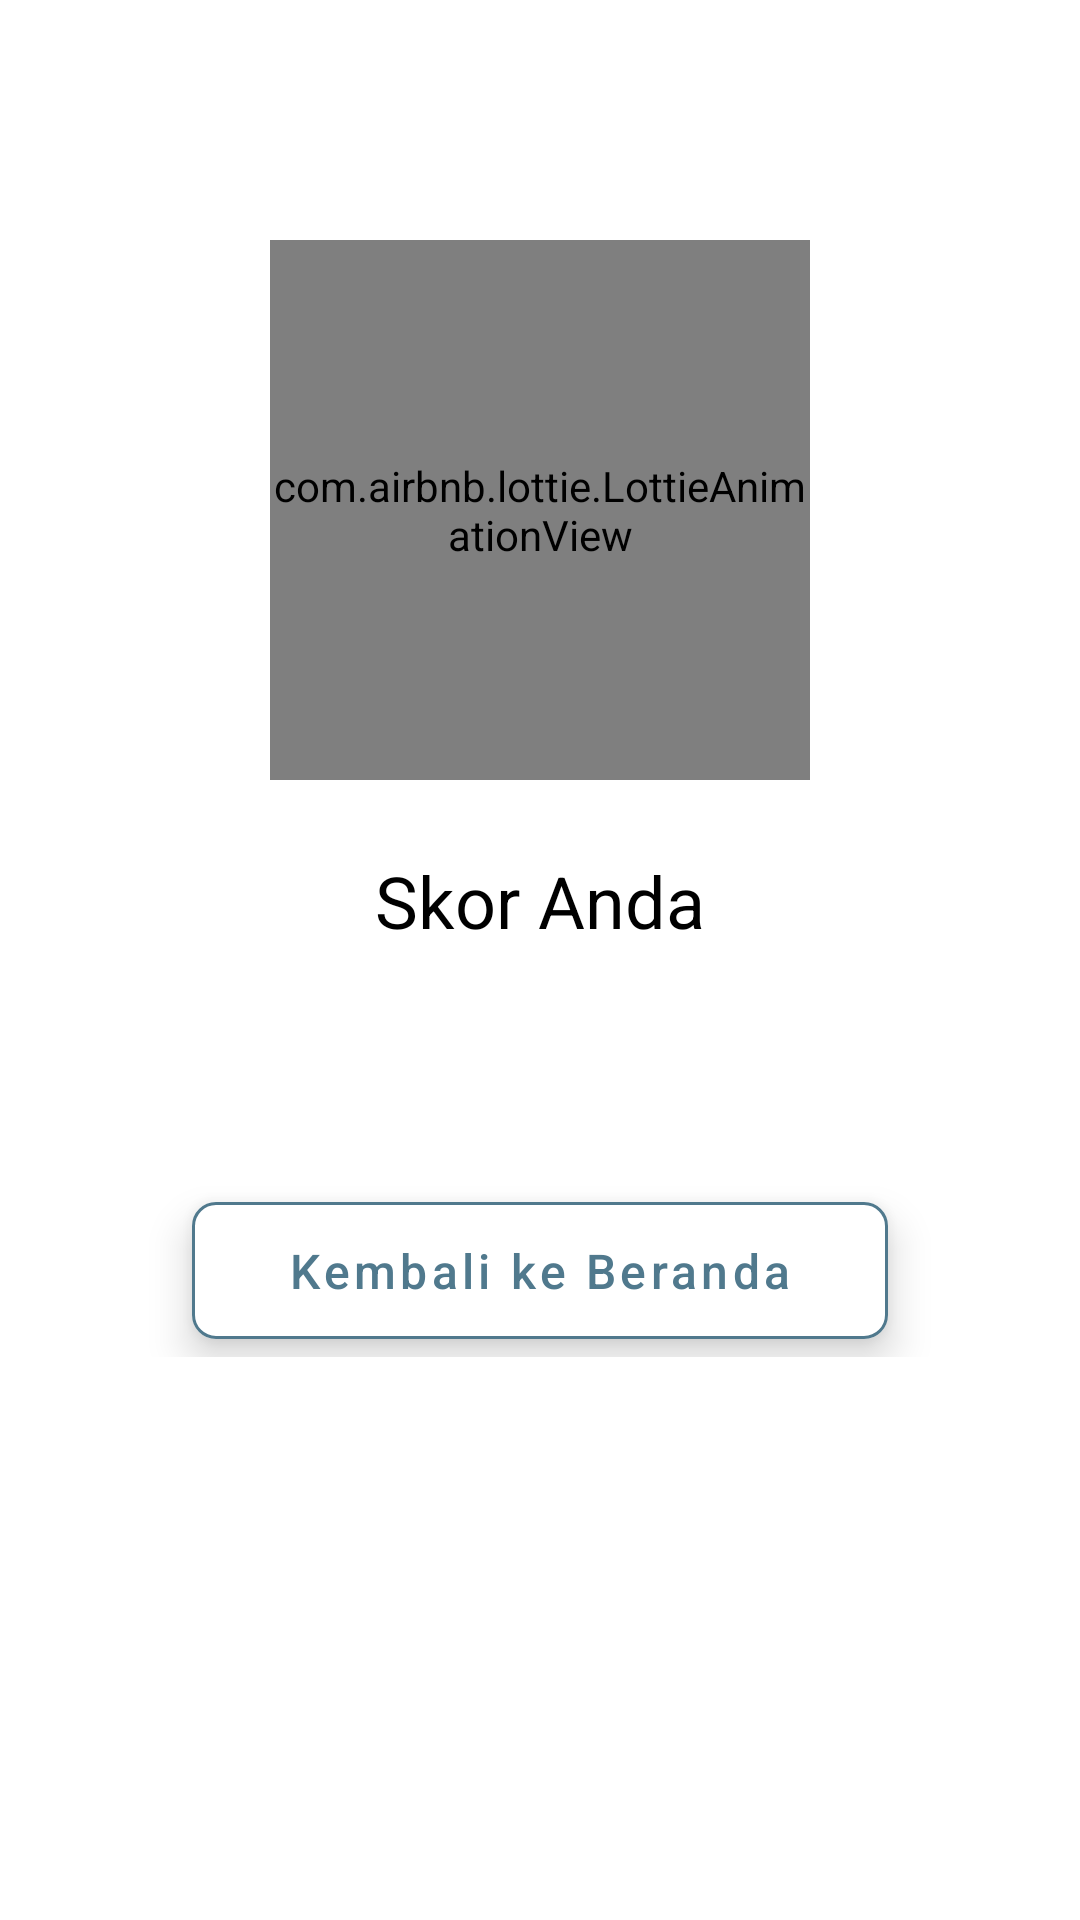

Write the Android layout XML for this screen, with the resource values it uses.
<!-- AndroidManifest.xml: application theme Theme.SmartJobSheet -->
<!-- res/layout/activity_score.xml -->
<?xml version="1.0" encoding="utf-8"?>
<androidx.constraintlayout.widget.ConstraintLayout xmlns:android="http://schemas.android.com/apk/res/android"
    xmlns:app="http://schemas.android.com/apk/res-auto"
    xmlns:tools="http://schemas.android.com/tools"
    android:layout_width="match_parent"
    android:layout_height="match_parent"
    tools:context=".ui.score.ScoreActivity">

    <ScrollView
        android:layout_width="match_parent"
        android:layout_height="0dp"
        app:layout_constraintTop_toTopOf="parent"
        app:layout_constraintStart_toStartOf="parent"
        app:layout_constraintEnd_toEndOf="parent"
        android:layout_marginVertical="16dp"
        app:layout_constraintBottom_toBottomOf="parent">

        <androidx.constraintlayout.widget.ConstraintLayout
            android:layout_width="match_parent"
            android:layout_height="wrap_content">

            <com.airbnb.lottie.LottieAnimationView
                android:id="@+id/animationView"
                android:layout_width="0dp"
                android:layout_height="0dp"
                android:layout_marginTop="64dp"
                app:layout_constraintDimensionRatio="2:2"
                app:layout_constraintEnd_toEndOf="parent"
                app:layout_constraintStart_toStartOf="parent"
                app:layout_constraintTop_toTopOf="parent"
                app:layout_constraintWidth_percent="0.5"
                app:lottie_autoPlay="true"
                app:lottie_rawRes="@raw/congratulation_success" />

            <TextView
                android:id="@+id/textView4"
                android:layout_width="wrap_content"
                android:layout_height="wrap_content"
                android:layout_marginTop="24dp"
                android:text="Skor Anda"
                android:textColor="@color/black"
                android:textFontWeight="500"
                android:textSize="24sp"
                app:layout_constraintEnd_toEndOf="@+id/animationView"
                app:layout_constraintStart_toStartOf="@+id/animationView"
                app:layout_constraintTop_toBottomOf="@+id/animationView" />

            <TextView
                android:id="@+id/tvScore"
                android:layout_width="wrap_content"
                android:layout_height="wrap_content"
                android:textColor="@color/black"
                android:textFontWeight="500"
                android:textSize="48sp"
                app:layout_constraintTop_toBottomOf="@id/textView4"
                app:layout_constraintEnd_toEndOf="@+id/animationView"
                app:layout_constraintHorizontal_bias="0.494"
                app:layout_constraintStart_toStartOf="@+id/animationView"
                tools:layout_editor_absoluteY="386dp"
                tools:text="90" />




















            <com.google.android.material.button.MaterialButton
                android:id="@+id/btnBackToMain"
                style="@style/ButtonStyle16.Outline"
                android:layout_width="0dp"
                android:layout_height="wrap_content"
                android:layout_marginHorizontal="32dp"
                android:layout_marginStart="64dp"
                android:layout_marginTop="14dp"
                android:layout_marginEnd="64dp"
                android:width="0dp"
                android:text="Kembali ke Beranda"
                android:textColor="@color/primary"
                app:strokeColor="@color/primary"
                android:textFontWeight="600"
                android:textSize="16sp"
                app:layout_constraintEnd_toEndOf="parent"
                app:layout_constraintStart_toStartOf="parent"
                app:layout_constraintTop_toBottomOf="@+id/tvScore" />


        </androidx.constraintlayout.widget.ConstraintLayout>

    </ScrollView>




</androidx.constraintlayout.widget.ConstraintLayout>
<!-- resources referenced by this layout -->
<resources>
  <color name="black">#FF000000</color>
  <color name="primary">#50798D</color>
  <color name="white">#FFFFFFFF</color>
  <style name="ButtonStyle16" parent="Widget.MaterialComponents.Button">
          <item name="cornerRadius">8dp</item>
          <item name="backgroundTint">@color/white</item>
          <item name="android:textColor">@color/black</item>
          <item name="android:textSize">16sp</item>
          <item name="android:padding">12dp</item>
          <item name="android:elevation">8dp</item>
          <item name="android:textAllCaps">false</item>
      </style>
  <style name="ButtonStyle16.Outline" parent="Widget.MaterialComponents.Button.OutlinedButton">
          <item name="cornerRadius">8dp</item>
          <item name="backgroundTint">@color/white</item>
          <item name="android:textColor">@color/black</item>
          <item name="android:textSize">16sp</item>
          <item name="android:padding">12dp</item>
          <item name="android:elevation">8dp</item>
          <item name="android:textAllCaps">false</item>
      </style>
  <style name="Theme.SmartJobSheet" parent="Theme.MaterialComponents.DayNight.DarkActionBar">
          
          <item name="colorPrimary">@color/primary</item>
          <item name="colorPrimaryVariant">@color/primary</item>
          <item name="colorOnPrimary">@color/white</item>
          
          <item name="colorSecondary">@color/primary</item>
          <item name="colorSecondaryVariant">@color/primary</item>
          <item name="colorOnSecondary">@color/black</item>
          
          <item name="android:statusBarColor">?attr/colorPrimaryVariant</item>
          
      </style>
</resources>
